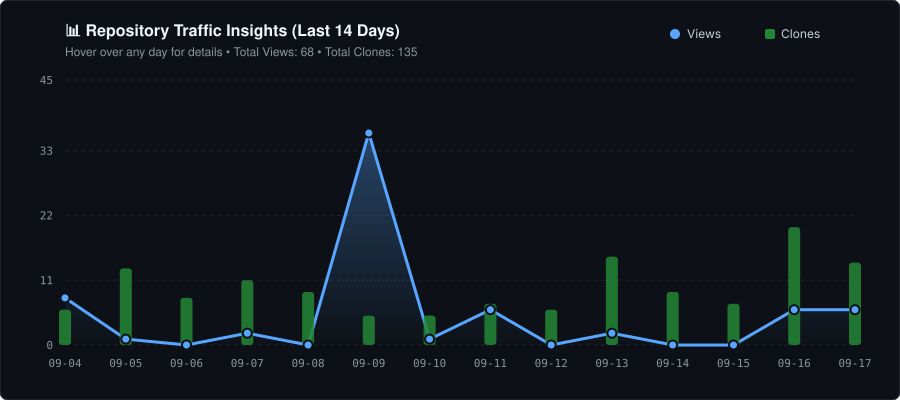

The data file committed next to this chart (first rows):
Date, No. of Clones, Total Views, Unique Clones, Unique Views
2026-09-04, 6, 8, 3, 1
2026-09-05, 13, 1, 7, 1
2026-09-06, 8, 0, 4, 0
2026-09-07, 11, 2, 4, 2
2026-09-08, 9, 0, 3, 0
2026-09-09, 5, 36, 2, 5
2026-09-10, 5, 1, 2, 1
2026-09-11, 7, 6, 4, 2
2026-09-12, 6, 0, 3, 0
2026-09-13, 15, 2, 8, 1
2026-09-14, 9, 0, 4, 0
2026-09-15, 7, 0, 3, 0
2026-09-16, 20, 6, 10, 1
2026-09-17, 14, 6, 6, 1
